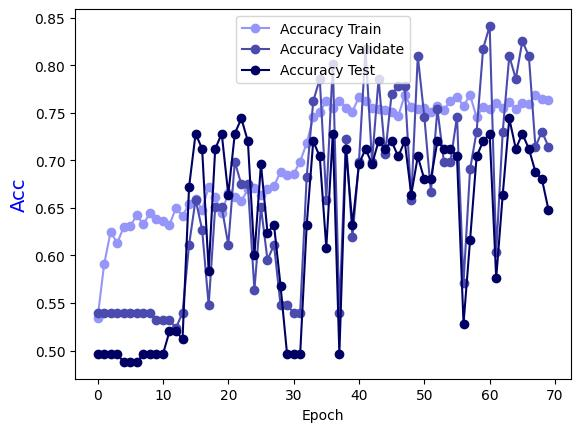

The table this chart was drawn from, first rows:
Epoch, Accuracy Train, Accuracy Validate, Accuracy Test
0.0, 0.5339, 0.5397, 0.496
1.0, 0.5905, 0.5397, 0.496
2.0, 0.6249, 0.5397, 0.496
3.0, 0.6127, 0.5397, 0.496
4.0, 0.6299, 0.5397, 0.488
5.0, 0.6309, 0.5397, 0.488
6.0, 0.6421, 0.5397, 0.488
7.0, 0.633, 0.5397, 0.496
8.0, 0.6441, 0.5397, 0.496
9.0, 0.638, 0.5317, 0.496
10.0, 0.636, 0.5317, 0.496
11.0, 0.632, 0.5317, 0.52
12.0, 0.6502, 0.5238, 0.52
13.0, 0.6411, 0.5397, 0.512
14.0, 0.6542, 0.6111, 0.672
15.0, 0.6593, 0.6587, 0.728
16.0, 0.6481, 0.627, 0.712
17.0, 0.6724, 0.5476, 0.584
18.0, 0.6613, 0.6508, 0.712
19.0, 0.6451, 0.6508, 0.728
20.0, 0.6653, 0.6111, 0.664
21.0, 0.6613, 0.6984, 0.728
22.0, 0.6572, 0.6746, 0.744
23.0, 0.6694, 0.6746, 0.72
24.0, 0.6704, 0.5635, 0.6
25.0, 0.6633, 0.6508, 0.696
26.0, 0.6694, 0.5952, 0.624
27.0, 0.6734, 0.6111, 0.632
28.0, 0.6876, 0.5476, 0.568
29.0, 0.6845, 0.5476, 0.496
30.0, 0.6855, 0.5397, 0.496
31.0, 0.6987, 0.5397, 0.496
32.0, 0.7179, 0.6825, 0.632
33.0, 0.7452, 0.7619, 0.72
34.0, 0.7503, 0.7857, 0.704
35.0, 0.7624, 0.6587, 0.608
36.0, 0.7553, 0.8016, 0.728
37.0, 0.7624, 0.5397, 0.496
38.0, 0.7553, 0.7222, 0.712
39.0, 0.7513, 0.619, 0.632
40.0, 0.7664, 0.6984, 0.696
41.0, 0.7624, 0.8175, 0.712
42.0, 0.7553, 0.6984, 0.696
43.0, 0.7543, 0.7857, 0.72
44.0, 0.7533, 0.7063, 0.712
45.0, 0.7513, 0.7698, 0.72
46.0, 0.7462, 0.7778, 0.704
47.0, 0.7685, 0.7778, 0.72
48.0, 0.7563, 0.6587, 0.664
49.0, 0.7543, 0.8095, 0.704
50.0, 0.7553, 0.746, 0.68
51.0, 0.7513, 0.6667, 0.68
52.0, 0.7573, 0.754, 0.72
53.0, 0.7533, 0.6984, 0.712
54.0, 0.7624, 0.6984, 0.712
55.0, 0.7664, 0.746, 0.704
56.0, 0.7573, 0.5714, 0.528
57.0, 0.7685, 0.6905, 0.616
58.0, 0.7452, 0.7302, 0.704
59.0, 0.7563, 0.8175, 0.72
... 10 more rows
